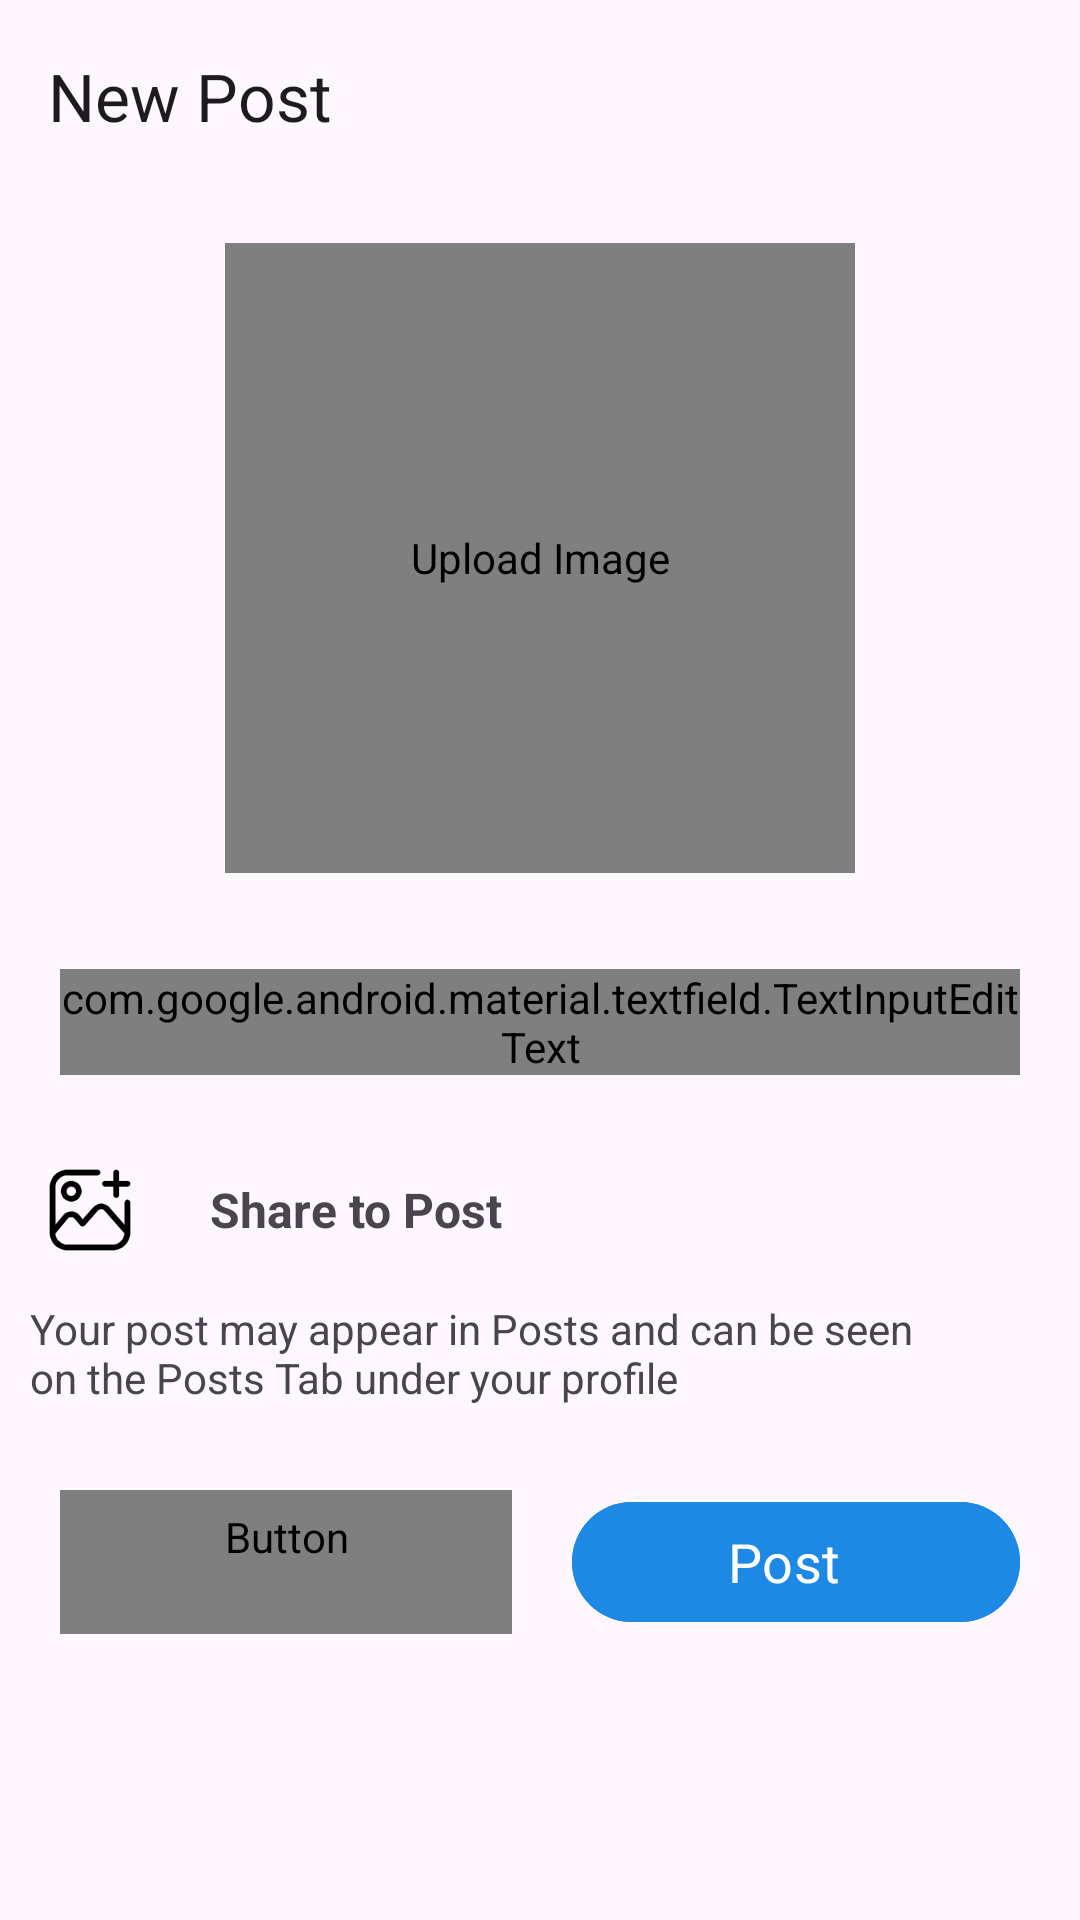

Here is an Android app screen rendered from its layout file. Give the layout XML and the strings, colors and styles it references.
<!-- AndroidManifest.xml: application theme Theme.MomentsHub -->
<!-- res/layout/activity_post.xml -->
<?xml version="1.0" encoding="utf-8"?>
<androidx.constraintlayout.widget.ConstraintLayout xmlns:android="http://schemas.android.com/apk/res/android"
    xmlns:app="http://schemas.android.com/apk/res-auto"
    xmlns:tools="http://schemas.android.com/tools"
    android:layout_width="match_parent"
    android:layout_height="match_parent"
    tools:context=".ui.PostActivity">

    <com.google.android.material.appbar.MaterialToolbar
        android:id="@+id/materialToolbar"
        android:layout_width="match_parent"
        android:layout_height="wrap_content"
        android:minHeight="?attr/actionBarSize"
        android:theme="?attr/actionBarTheme"
        app:layout_constraintEnd_toEndOf="parent"
        app:layout_constraintStart_toStartOf="parent"
        app:layout_constraintTop_toTopOf="parent"
        app:title="New Post" />

    <com.makeramen.roundedimageview.RoundedImageView
        android:id="@+id/selectImage"
        android:layout_width="210dp"
        android:layout_height="210dp"
        android:layout_marginTop="17dp"
        android:scaleType="fitCenter"
        android:src="@drawable/post"
        android:contentDescription="Upload Image"
        app:layout_constraintEnd_toEndOf="parent"
        app:layout_constraintStart_toStartOf="parent"
        app:layout_constraintTop_toBottomOf="@+id/materialToolbar"
        app:riv_border_color="#333333"
        app:riv_border_width="2dip"
        app:riv_corner_radius="25dip" />

    <com.google.android.material.textfield.TextInputLayout
        android:id="@+id/caption"
        android:layout_width="0dp"
        android:layout_height="wrap_content"
        android:layout_marginTop="32dp"
        android:layout_marginHorizontal="20dp"
        android:hint="Write a caption"
        app:boxStrokeColor="@color/pink"
        app:layout_constraintEnd_toEndOf="parent"
        app:layout_constraintStart_toStartOf="parent"
        app:layout_constraintTop_toBottomOf="@+id/selectImage">

        <com.google.android.material.textfield.TextInputEditText
            android:layout_width="match_parent"
            android:layout_height="wrap_content"
            android:textColor="@color/text_color"
            android:textColorHint="@color/text_color"
            android:visibility="visible" />

    </com.google.android.material.textfield.TextInputLayout>


    <LinearLayout
        android:id="@+id/share"
        android:layout_width="match_parent"
        android:layout_height="wrap_content"
        android:layout_margin="10dp"
        android:paddingTop="15dp"
        android:orientation="horizontal"
        app:layout_constraintEnd_toEndOf="parent"
        app:layout_constraintStart_toStartOf="parent"
        app:layout_constraintTop_toBottomOf="@+id/caption">

        <ImageView
            android:layout_width="40dp"
            android:layout_height="40dp"
            android:padding="5dp"
            android:src="@drawable/post" />

        <TextView
            android:layout_width="0dp"
            android:layout_height="match_parent"
            android:layout_marginStart="20dp"
            android:layout_weight="1"
            android:gravity="center_vertical"
            android:text="Share to Post"
            android:textSize="16sp"
            android:textStyle="bold" />

    </LinearLayout>

    <TextView
        android:id="@+id/disclaimer"
        android:layout_width="0dp"
        android:layout_height="wrap_content"
        android:layout_marginTop="10dp"
        android:paddingEnd="40dp"
        android:text="Your post may appear in Posts and can be seen on the Posts Tab under your profile"
        app:layout_constraintEnd_toEndOf="@+id/share"
        app:layout_constraintStart_toStartOf="@+id/share"
        app:layout_constraintTop_toBottomOf="@+id/share" />

    <LinearLayout
        android:layout_width="match_parent"
        android:layout_height="wrap_content"
        android:layout_marginTop="8dp"
        android:orientation="horizontal"
        android:padding="10dp"
        app:layout_constraintEnd_toEndOf="parent"
        app:layout_constraintStart_toStartOf="parent"
        app:layout_constraintTop_toBottomOf="@+id/disclaimer">


                <Button
                    android:id="@+id/cancelBtn"
                    style="@style/Widget.Material3.Button.OutlinedButton"
                    android:layout_width="wrap_content"
                    android:layout_height="wrap_content"
                    android:layout_margin="10dp"
                    android:layout_weight="1"
                    android:textColor="@color/text_color"
                    android:contentDescription="Cancel Uploading Post"
                    android:text="Cancel"
                    android:textSize="18sp"/>

                <Button
                    android:id="@+id/postBtn"
                    style="@style/Widget.Material3.Button.Icon"
                    android:layout_width="wrap_content"
                    android:layout_height="wrap_content"
                    android:layout_margin="10dp"
                    android:layout_weight="1"
                    android:backgroundTint="@color/blue"
                    android:contentDescription="Start Uploading Post"
                    android:text="Post"
                    android:textSize="18sp" />


    </LinearLayout>


</androidx.constraintlayout.widget.ConstraintLayout>
<!-- resources referenced by this layout -->
<resources>
  <color name="blue">#1E88E5</color>
  <color name="pink">#C13584</color>
  <color name="text_color">#FFFFFF</color>
  <!-- drawable post: vector/xml drawable (drawable, 93633 chars, omitted) -->
  <style name="Theme.MomentsHub" parent="Base.Theme.MomentsHub" />
  <style name="Base.Theme.MomentsHub" parent="Theme.Material3.DayNight.NoActionBar">
          
          
          <item name="android:statusBarColor">@android:color/transparent</item>
          <item name="fontFamily">@font/aldrich</item>
      </style>
</resources>
